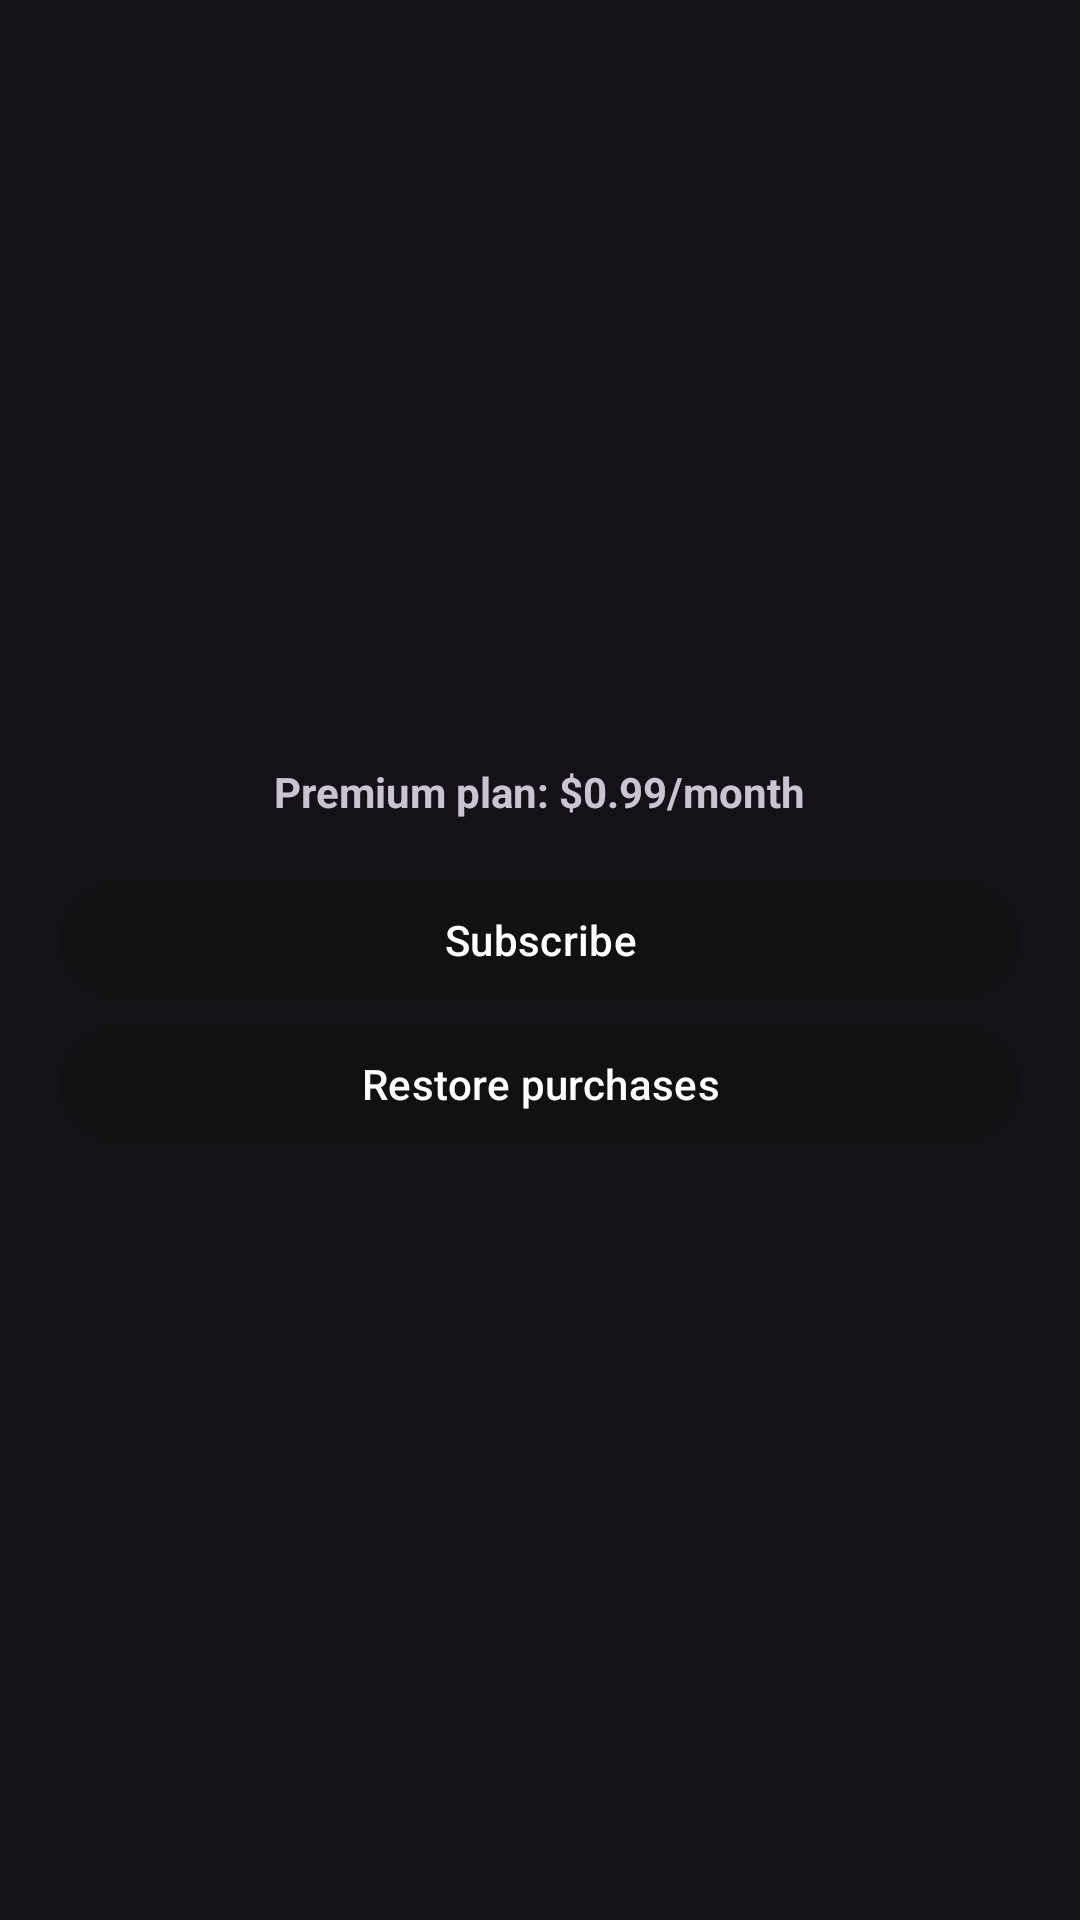

Write the Android layout XML for this screen, with the resource values it uses.
<!-- AndroidManifest.xml: application theme Theme.BlackBoxCallRecorder -->
<!-- res/layout/activity_subscription.xml -->
<?xml version="1.0" encoding="utf-8"?>
<LinearLayout xmlns:android="http://schemas.android.com/apk/res/android"
    android:layout_width="match_parent"
    android:layout_height="match_parent"
    android:gravity="center"
    android:orientation="vertical"
    android:padding="20dp">

    <TextView
        android:layout_width="wrap_content"
        android:layout_height="wrap_content"
        android:text="Premium plan: $0.99/month"
        android:textStyle="bold" />

    <com.google.android.material.button.MaterialButton
        android:id="@+id/btn_subscribe"
        android:layout_width="match_parent"
        android:layout_height="wrap_content"
        android:layout_marginTop="16dp"
        android:text="Subscribe" />

    <com.google.android.material.button.MaterialButton
        android:id="@+id/btn_restore"
        android:layout_width="match_parent"
        android:layout_height="wrap_content"
        android:text="Restore purchases" />
</LinearLayout>
<!-- resources referenced by this layout -->
<resources>
  <style name="Theme.BlackBoxCallRecorder" parent="Theme.Material3.Dark.NoActionBar">
          <item name="colorPrimary">@color/blackbox_primary</item>
          <item name="colorOnPrimary">@color/blackbox_on_primary</item>
          <item name="android:statusBarColor">@android:color/transparent</item>
          <item name="android:navigationBarColor">@color/blackbox_primary</item>
          <item name="android:windowLightStatusBar" tools:targetApi="m">false</item>
      </style>
  <color name="blackbox_primary">#111111</color>
  <color name="blackbox_on_primary">#FFFFFF</color>
</resources>
